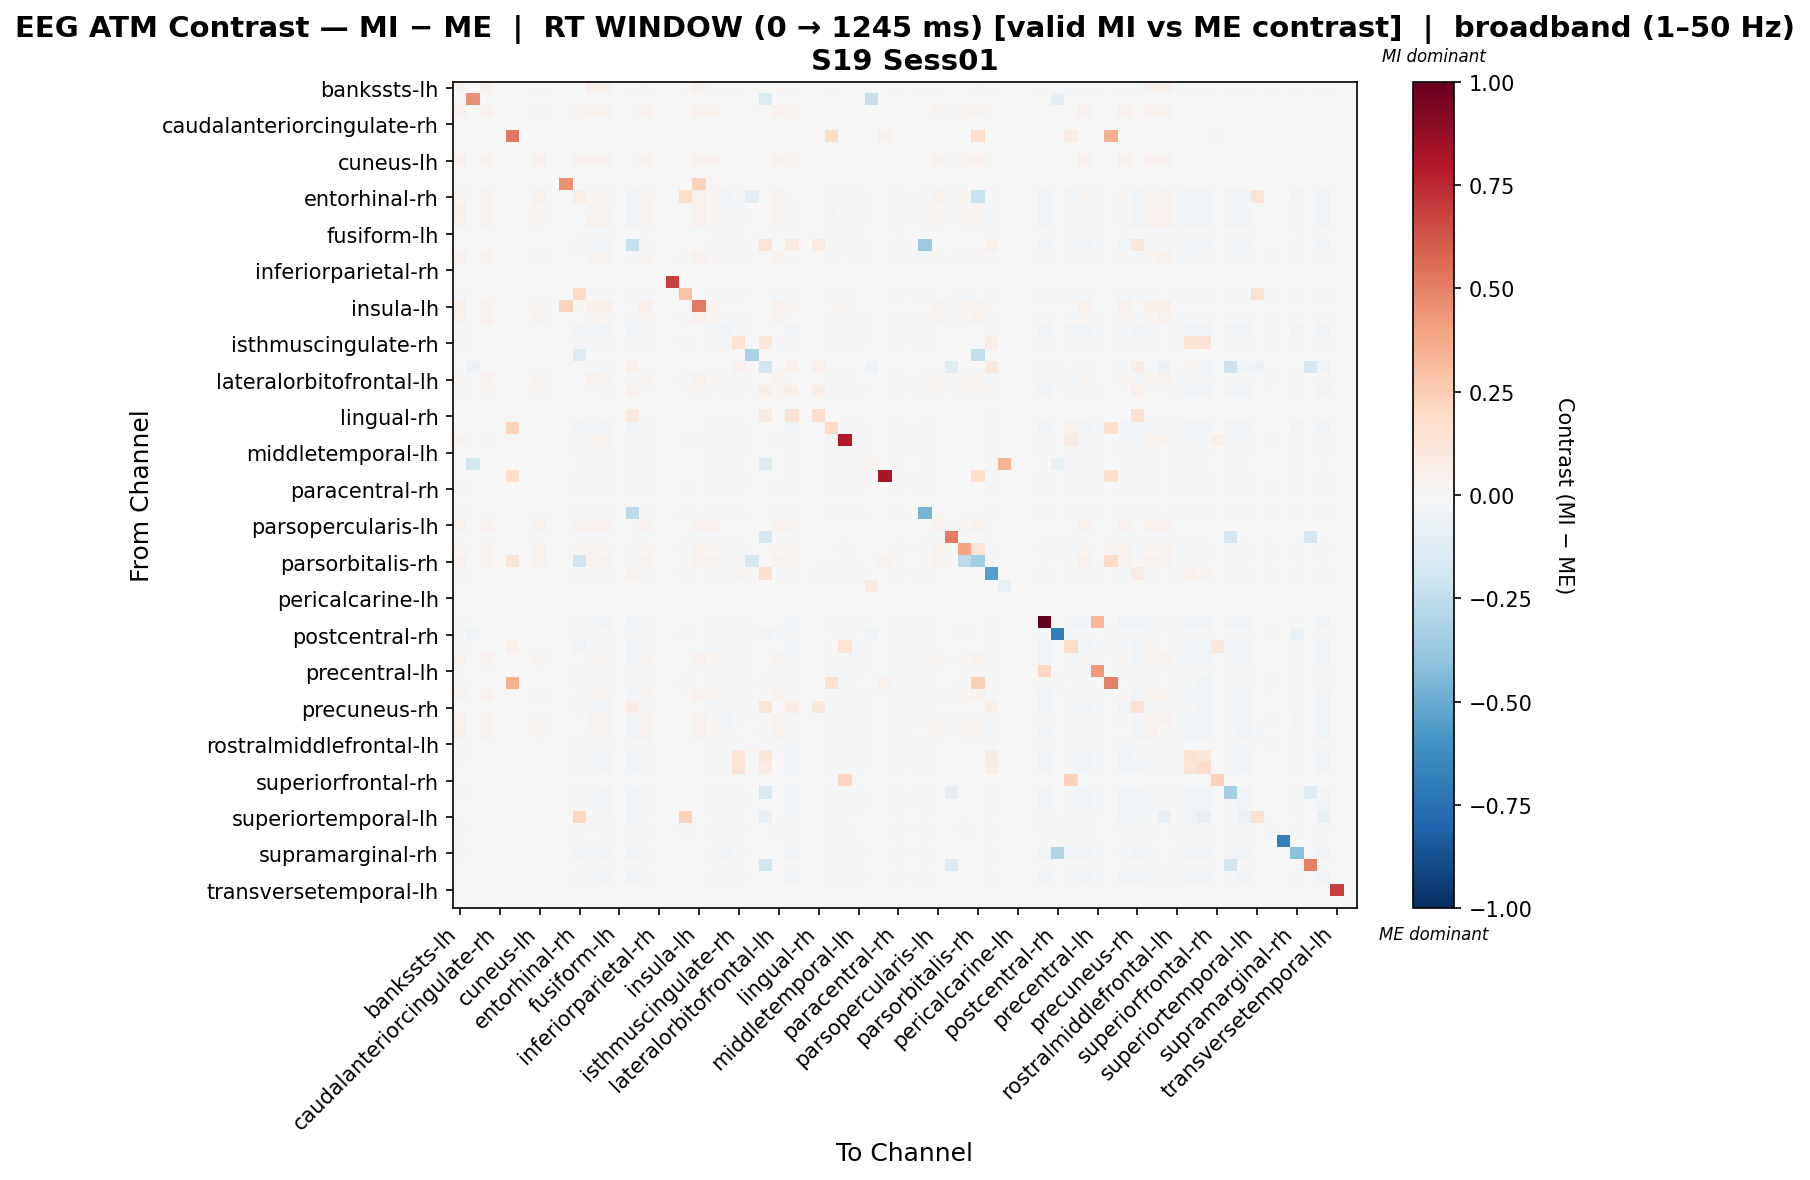

The data file committed next to this chart (first rows):
, bankssts-lh, bankssts-rh, caudalanteriorcingulate-lh, caudalanteriorcingulate-rh, caudalmiddlefrontal-lh, caudalmiddlefrontal-rh, cuneus-lh, cuneus-rh, entorhinal-lh, entorhinal-rh, frontalpole-lh, frontalpole-rh, fusiform-lh, fusiform-rh, inferiorparietal-lh, inferiorparietal-rh, inferiortemporal-lh, inferiortemporal-rh, insula-lh, insula-rh, isthmuscingulate-lh, isthmuscingulate-rh, lateraloccipital-lh
bankssts-lh, 0.03285, 0.0, 0.03345, 0.0, 0.0, 0.0, 0.01968, 0.0, 0.0, -0.003546, 0.05074, 0.03285, 0.0, -0.02224, 0.02892, 0.0, 0.0, -0.01887, 0.04329, 0.01023, -0.02224, -0.02224, 0.0
bankssts-rh, 0.0, 0.4602, 0.0, 0.0, 0.0, 0.0, 0.0, 0.0, 0.0, 0.0, 0.0, 0.0, 0.0, 0.0, 0.0, 0.0, 0.0, 0.0, 0.0, 0.0, 0.0, 0.0, 0.0
caudalanteriorcingulate-lh, 0.04426, 0.0, 0.04426, 0.0, 0.0, 0.0, 0.02682, 0.0, 0.0, 0.02548, 0.04426, 0.04426, 0.0, 0.0, 0.04426, 0.0, 0.0, 0.0, 0.04426, 0.04426, 0.0, 0.0, 0.0
caudalanteriorcingulate-rh, 0.0, 0.0, 0.0, 0.0, 0.0, 0.0, 0.0, 0.0, 0.0, 0.0, 0.0, 0.0, 0.0, 0.0, 0.0, 0.0, 0.0, 0.0, 0.0, 0.0, 0.0, 0.0, 0.0
caudalmiddlefrontal-lh, 0.0, 0.0, 0.0, 0.0, 0.529, 0.0, 0.0, 0.0, 0.0, 0.0, 0.0, 0.0, 0.0, 0.0, 0.0, 0.0, 0.0, 0.0, 0.0, 0.0, 0.0, 0.0, 0.0
caudalmiddlefrontal-rh, 0.0, 0.0, 0.0, 0.0, 0.0, 0.0, 0.0, 0.0, 0.0, 0.0, 0.0, 0.0, 0.0, 0.0, 0.0, 0.0, 0.0, 0.0, 0.0, 0.0, 0.0, 0.0, 0.0
cuneus-lh, 0.03953, 0.0, 0.03953, 0.0, 0.0, 0.0, 0.03953, 0.0, 0.0, 0.03953, 0.03953, 0.03953, 0.0, 0.0, 0.03953, 0.0, 0.0, 0.0, 0.03953, 0.03953, 0.0, 0.0, 0.0
cuneus-rh, 0.0, 0.0, 0.0, 0.0, 0.0, 0.0, 0.0, 0.0, 0.0, 0.0, 0.0, 0.0, 0.0, 0.0, 0.0, 0.0, 0.0, 0.0, 0.0, 0.0, 0.0, 0.0, 0.0
entorhinal-lh, 0.0, 0.0, 0.0, 0.0, 0.0, 0.0, 0.0, 0.0, 0.4492, 0.005163, 0.0, 0.0, 0.0, 0.0, 0.0, 0.0, 0.0, 0.0, 0.2323, 0.0, 0.0, 0.0, 0.0
entorhinal-rh, 0.03066, 0.0, 0.03936, 0.0, 0.0, 0.0, 0.03936, 0.0, 0.0, 0.05771, 0.02246, 0.0153, 0.0, -0.02407, 0.01811, 0.0, 0.0, 0.186, 0.03936, 0.01837, -0.02355, -0.01895, -0.1032
frontalpole-lh, 0.05165, 0.0, 0.03403, 0.0, 0.0, 0.0, 0.02002, 0.0, 0.0, -0.004316, 0.02797, 0.02763, 0.0, -0.02642, 0.03283, 0.0, 0.0, -0.0003432, 0.04404, 0.01416, -0.02231, -0.01613, 0.0
frontalpole-rh, 0.0458, 0.0, 0.03211, 0.0, 0.0, 0.0, 0.01889, 0.0, 0.0, -0.00451, 0.03375, 0.03374, 0.0, -0.02576, 0.0295, 0.0, 0.0, -0.006618, 0.04156, 0.01179, -0.02175, -0.01749, 0.0
fusiform-lh, 0.0, 0.0, 0.0, 0.0, 0.0, 0.0, 0.0, 0.0, 0.0, 0.0, 0.0, 0.0, 0.0, 0.0, 0.0, 0.0, 0.0, 0.0, 0.0, 0.0, 0.0, 0.0, 0.0
fusiform-rh, -0.00779, 0.0, 0.0, 0.0, 0.0, 0.0, 0.0, 0.0, 0.0, -0.02177, -0.01764, -0.0252, 0.0, -0.2279, -0.01902, 0.0, 0.0, -0.006415, 0.0, -0.01879, -0.02108, -0.01695, 0.0
inferiorparietal-lh, 0.0432, 0.0, 0.03516, 0.0, 0.0, 0.0, 0.02068, 0.0, 0.0, -0.003371, 0.03758, 0.02972, 0.0, -0.02302, 0.02972, 0.0, 0.0, -0.00786, 0.0455, 0.01111, -0.02302, -0.02077, 0.0
inferiorparietal-rh, 0.0, 0.0, 0.0, 0.0, 0.0, 0.0, 0.0, 0.0, 0.0, 0.0, 0.0, 0.0, 0.0, 0.0, 0.0, 0.0, 0.0, 0.0, 0.0, 0.0, 0.0, 0.0, 0.0
inferiortemporal-lh, 0.0, 0.0, 0.0, 0.0, 0.0, 0.0, 0.0, 0.0, 0.0, 0.0, 0.0, 0.0, 0.0, 0.0, 0.0, 0.0, 0.6867, 0.0, 0.0, 0.0, 0.0, 0.0, 0.0
inferiortemporal-rh, -0.02223, 0.0, 0.0, 0.0, 0.0, 0.0, 0.0, 0.0, 0.0, 0.1955, 0.0, -0.02223, 0.0, -0.02223, -0.02223, 0.0, 0.0, 0.2918, 0.0, -0.02223, -0.02223, -0.02223, 0.0
insula-lh, 0.0488, 0.0, 0.03859, 0.0, 0.0, 0.0, 0.0227, 0.0, 0.2195, 0.02156, 0.0488, 0.0488, 0.0, 0.0, 0.0488, 0.0, 0.0, 0.0, 0.5159, 0.03745, 0.0, 0.0, 0.0
insula-rh, 0.0344, 0.0, 0.04403, 0.0, 0.0, 0.0, 0.02752, 0.0, 0.0, 0.003191, 0.02901, 0.02108, 0.0, -0.02295, 0.02108, 0.0, 0.0, -0.007935, 0.04403, 0.02108, -0.02295, -0.02097, 0.0
isthmuscingulate-lh, -0.008887, 0.0, 0.0, 0.0, 0.0, 0.0, 0.0, 0.0, 0.0, -0.02379, -0.01647, -0.02379, 0.0, -0.02379, -0.02169, 0.0, 0.0, -0.007319, 0.0, -0.02143, -0.02379, -0.01934, 0.0
isthmuscingulate-rh, -0.01058, 0.0, 0.0, 0.0, 0.0, 0.0, 0.0, 0.0, 0.0, -0.02272, -0.01401, -0.02272, 0.0, -0.02272, -0.02272, 0.0, 0.0, -0.008716, 0.0, -0.02272, -0.02272, 0.141, 0.0
lateraloccipital-lh, 0.0, 0.0, 0.0, 0.0, 0.0, 0.0, 0.0, 0.0, 0.0, -0.1326, 0.0, 0.0, 0.0, 0.0, 0.0, 0.0, 0.0, 0.0, 0.0, 0.0, 0.0, 0.0, -0.316
lateraloccipital-rh, 0.0, -0.05736, 0.0, 0.0, 0.0, 0.0, 0.0, 0.0, 0.0, 0.0, -0.001639, -0.009833, 0.0, 0.05432, 0.0, 0.0, 0.0, 0.0, 0.0, 0.0, 0.0, 0.04197, 0.0
lateralorbitofrontal-lh, 0.02462, 0.0, 0.04082, 0.0, 0.0, 0.0, 0.02401, 0.0, 0.0, 0.0006072, 0.04682, 0.02462, 0.0, -0.0222, 0.02462, 0.0, 0.0, -0.0222, 0.04682, 0.01741, -0.0222, -0.0222, 0.0
lateralorbitofrontal-rh, 0.009082, 0.0, 0.01705, 0.0, 0.0, 0.0, 0.01705, 0.0, 0.0, -0.005213, -0.0009951, -0.008729, 0.0, 0.04064, -0.002401, 0.0, 0.0, -0.006562, 0.01705, -0.002167, -0.02156, -0.01734, 0.0
lingual-lh, 0.0, 0.0, 0.0, 0.0, 0.0, 0.0, 0.0, 0.0, 0.0, 0.0, 0.0, 0.0, 0.0, 0.0, 0.0, 0.0, 0.0, 0.0, 0.0, 0.0, 0.0, 0.0, 0.0
lingual-rh, 0.0, 0.0, 0.0, 0.0, 0.0, 0.0, 0.0, 0.0, 0.0, 0.0, 0.0, 0.0, 0.0, 0.09977, 0.0, 0.0, 0.0, 0.0, 0.0, 0.0, 0.0, 0.0, 0.0
medialorbitofrontal-lh, -0.007276, 0.0, 0.0, 0.0, 0.2216, 0.0, 0.0, 0.0, 0.0, -0.02372, -0.01913, -0.02479, 0.0, -0.02479, -0.02048, 0.0, 0.0, -0.005659, 0.0, -0.02021, -0.02291, -0.01806, 0.0
medialorbitofrontal-rh, 0.0369, 0.0, 0.009649, 0.0, 0.0, 0.0, 0.0, 0.0, 0.0, -0.02291, 0.02853, 0.03498, 0.0, -0.02291, 0.01569, 0.0, 0.0, -0.008018, 0.02573, -0.01487, -0.02291, -0.02119, 0.0
middletemporal-lh, -0.004782, 0.0, 0.0, 0.0, 0.0, 0.0, 0.0, 0.0, 0.0, -0.02311, -0.02072, -0.02311, 0.0, -0.02311, -0.02311, 0.0, 0.0, -0.002391, 0.0, -0.02311, -0.02311, -0.02072, 0.0
middletemporal-rh, 0.0, -0.1857, 0.0, 0.0, 0.0, 0.0, 0.0, 0.0, 0.0, 0.0, 0.0, 0.0, 0.0, 0.0, 0.0, 0.0, 0.0, 0.0, 0.0, 0.0, 0.0, 0.0, 0.0
paracentral-lh, 0.0, 0.0, 0.0, 0.0, 0.1772, 0.0, 0.0, 0.0, 0.0, -0.02289, -0.02289, -0.02289, 0.0, -0.02289, -0.02289, 0.0, 0.0, 0.0, 0.0, -0.02289, -0.02289, -0.02289, 0.0
paracentral-rh, -0.009947, 0.0, 0.0, 0.0, 0.0, 0.0, 0.0, 0.0, 0.0, -0.02282, -0.01463, -0.02282, 0.0, -0.02282, -0.02282, 0.0, 0.0, -0.008192, 0.0, -0.02282, -0.02282, -0.02165, 0.0
parahippocampal-lh, 0.0, 0.0, 0.0, 0.0, 0.0, 0.0, 0.0, 0.0, 0.0, 0.0, 0.0, 0.0, 0.0, 0.0, 0.0, 0.0, 0.0, 0.0, 0.0, 0.0, 0.0, 0.0, 0.0
parahippocampal-rh, -0.01087, 0.0, 0.0, 0.0, 0.0, 0.0, 0.0, 0.0, 0.0, -0.02271, -0.01375, -0.02271, 0.0, -0.2643, -0.02271, 0.0, 0.0, -0.008955, 0.0, -0.02271, -0.02271, -0.02271, 0.0
parsopercularis-lh, 0.03981, 0.0, 0.03981, 0.0, 0.0, 0.0, 0.03981, 0.0, 0.0, 0.03782, 0.03981, 0.03981, 0.0, 0.0, 0.03981, 0.0, 0.0, 0.0, 0.03981, 0.03981, 0.0, 0.0, 0.0
parsopercularis-rh, 0.0, 0.0, 0.0, 0.0, 0.0, 0.0, 0.0, 0.0, 0.0, 0.0, 0.0, 0.0, 0.0, 0.0, 0.0, 0.0, 0.0, 0.0, 0.0, 0.0, 0.0, 0.0, 0.0
parsorbitalis-lh, 0.02212, 0.0, 0.03831, 0.0, 0.0, 0.0, 0.03831, 0.0, 0.0, 0.02212, 0.03831, 0.02212, 0.0, -0.01619, 0.02212, 0.0, 0.0, -0.01619, 0.03831, 0.02212, -0.01619, -0.01619, 0.0
parsorbitalis-rh, 0.04177, 0.0, 0.04177, 0.0, 0.1382, 0.0, 0.03341, 0.0, 0.0, -0.1962, 0.04177, 0.04177, 0.0, 0.0, 0.04177, 0.0, 0.0, 0.0, 0.04177, 0.04177, 0.0, 0.0, -0.1621
parstriangularis-lh, -0.01007, 0.0, 0.0, 0.0, 0.0, 0.0, 0.0, 0.0, 0.0, -0.0228, -0.01451, -0.0228, 0.0, 0.03648, -0.0228, 0.0, 0.0, -0.008291, 0.0, -0.0228, -0.0228, 0.02996, 0.0
parstriangularis-rh, 0.0, 0.0, 0.0, 0.0, 0.0, 0.0, 0.0, 0.0, 0.0, 0.0, 0.0, 0.0, 0.0, 0.0, 0.0, 0.0, 0.0, 0.0, 0.0, 0.0, 0.0, 0.0, 0.0
pericalcarine-lh, 0.0, 0.0, 0.0, 0.0, 0.0, 0.0, 0.0, 0.0, 0.0, 0.0, 0.0, 0.0, 0.0, 0.0, 0.0, 0.0, 0.0, 0.0, 0.0, 0.0, 0.0, 0.0, 0.0
pericalcarine-rh, 0.0, 0.0, 0.0, 0.0, 0.0, 0.0, 0.0, 0.0, 0.0, 0.0, 0.0, 0.0, 0.0, 0.0, 0.0, 0.0, 0.0, 0.0, 0.0, 0.0, 0.0, 0.0, 0.0
postcentral-lh, -0.008037, 0.0, 0.0, 0.0, 0.0, 0.0, 0.0, 0.0, 0.0, -0.02246, -0.0182, -0.02576, 0.0, -0.02576, -0.01962, 0.0, 0.0, -0.006618, 0.0, -0.01938, -0.02175, -0.01749, 0.0
postcentral-rh, -0.01732, -0.04095, 0.0, 0.0, 0.0, 0.0, 0.0, 0.0, 0.0, -0.01732, 0.0, -0.01732, 0.0, -0.01732, -0.01732, 0.0, 0.0, -0.01732, 0.0, -0.01732, -0.01732, -0.01732, 0.0
posteriorcingulate-lh, 0.01188, 0.0, 0.0, 0.0, 0.04743, 0.0, 0.0, 0.0, 0.0, -0.02361, -0.001834, 0.01154, 0.0, -0.0246, -0.01159, 0.0, 0.0, -0.006959, 0.0, -0.02038, -0.02286, -0.01839, 0.0
posteriorcingulate-rh, 0.03688, 0.0, 0.04364, 0.0, 0.0, 0.0, 0.02567, 0.0, 0.0, 0.001931, 0.02672, 0.01916, 0.0, -0.02576, 0.0253, 0.0, 0.0, -0.006618, 0.04492, 0.02297, -0.02175, -0.01749, 0.0
precentral-lh, -0.005933, 0.0, 0.0, 0.0, 0.0, 0.0, 0.0, 0.0, 0.0, -0.02294, -0.01938, -0.02294, 0.0, -0.02294, -0.02294, 0.0, 0.0, -0.00356, 0.0, -0.02294, -0.02294, -0.02175, 0.0
precentral-rh, -0.02035, 0.0, 0.0, 0.0, 0.36, 0.0, 0.0, 0.0, 0.0, -0.02035, 0.0, -0.02035, 0.0, -0.02035, -0.02035, 0.0, 0.0, -0.02035, 0.0, -0.02035, -0.02035, -0.02035, 0.0
precuneus-lh, 0.03743, 0.0, 0.04455, 0.0, 0.0, 0.0, 0.02621, 0.0, 0.0, 0.002803, 0.02565, 0.01878, 0.0, -0.02651, 0.02541, 0.0, 0.0, -0.005646, 0.04455, 0.02434, -0.02136, -0.01694, 0.0
precuneus-rh, -0.007769, 0.0, 0.0, 0.0, 0.0, 0.0, 0.0, 0.0, 0.0, -0.02171, -0.01759, -0.02514, 0.0, 0.07373, -0.01897, 0.0, 0.0, -0.006398, 0.0, -0.01874, -0.02102, -0.01691, 0.0
rostralanteriorcingulate-lh, 0.04505, 0.0, 0.03229, 0.0, 0.0, 0.0, 0.01899, 0.0, 0.0, -0.005476, 0.0362, 0.03536, 0.0, -0.02352, 0.0272, 0.0, 0.0, -0.007484, 0.04179, 0.009424, -0.02352, -0.01978, 0.0
rostralanteriorcingulate-rh, 0.05405, 0.0, 0.03403, 0.0, 0.0, 0.0, 0.02002, 0.0, 0.0, 0.0007984, 0.03014, 0.02729, 0.0, -0.03188, 0.04066, 0.0, 0.0, 0.0, 0.04404, 0.02221, -0.01651, -0.006263, 0.0
rostralmiddlefrontal-lh, -0.00946, 0.0, 0.0, 0.0, 0.0, 0.0, 0.0, 0.0, 0.0, -0.02309, -0.0153, -0.02309, 0.0, -0.02309, -0.02309, 0.0, 0.0, -0.00779, 0.0, -0.02281, -0.02309, -0.02059, 0.0
rostralmiddlefrontal-rh, -0.007813, 0.0, 0.0, 0.0, 0.0, 0.0, 0.0, 0.0, 0.0, -0.02183, -0.0177, -0.02528, 0.0, -0.02689, -0.01907, 0.0, 0.0, -0.006435, 0.0, -0.01884, -0.02114, 0.1234, 0.0
superiorfrontal-lh, -0.007483, 0.0, 0.0, 0.0, 0.0, 0.0, 0.0, 0.0, 0.0, -0.02091, -0.01695, -0.02421, 0.0, -0.02619, -0.01827, 0.0, 0.0, -0.006162, 0.0, -0.01805, -0.02025, 0.1305, 0.0
superiorfrontal-rh, 0.0, 0.0, 0.0, 0.0, 0.005086, 0.0, 0.0, 0.0, 0.0, 0.0, 0.0, 0.0, 0.0, 0.0, 0.0, 0.0, 0.0, 0.0, 0.0, 0.0, 0.0, 0.0, 0.0
superiorparietal-lh, -0.008276, 0.0, 0.0, 0.0, 0.0, 0.0, 0.0, 0.0, 0.0, -0.02312, -0.01826, -0.02507, 0.0, -0.02507, -0.0202, 0.0, 0.0, -0.006815, 0.0, -0.01996, -0.02239, -0.01801, 0.0
superiorparietal-rh, -0.007645, 0.0, 0.0, 0.0, 0.0, 0.0, 0.0, 0.0, 0.0, -0.02136, -0.01731, -0.02473, 0.0, -0.02676, -0.01866, 0.0, 0.0, -0.006295, 0.0, -0.01844, -0.02069, -0.01664, 0.0
... 8 more rows
